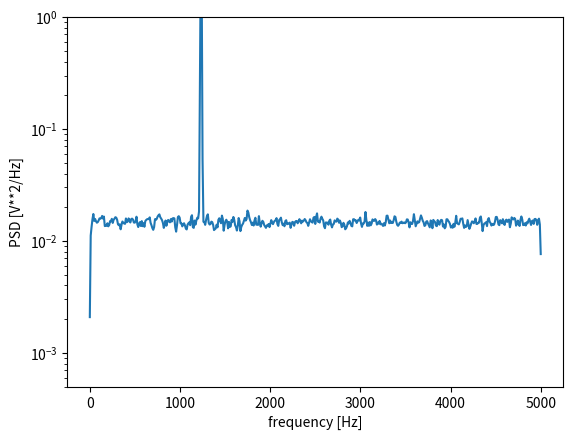

Write Python code to recreate this figure.
#!/usr/bin/env python
#-*-coding:utf-8-*-

from scipy import signal
import numpy as np
import matplotlib.pyplot as plt
#fs是采样频率，本例信号x的时间间隔是0.0001s正好是1/fs
fs = 10e3
#x的长度为N
N = 1e5
amp = 2*np.sqrt(2)
freq = 1234.0
noise_power = 0.001 * fs / 2
time = np.arange(N) / fs
x = amp*np.sin(2*np.pi*freq*time)
x += np.random.normal(scale=np.sqrt(noise_power), size=time.shape)
# nperseg是每段的长度
f, Pxx_den = signal.welch(x, fs, nperseg=1024,scaling='spectrum')
plt.semilogy(f, Pxx_den)
plt.ylim([0.5e-3, 1])
plt.xlabel('frequency [Hz]')
plt.ylabel('PSD [V**2/Hz]')
plt.show()
